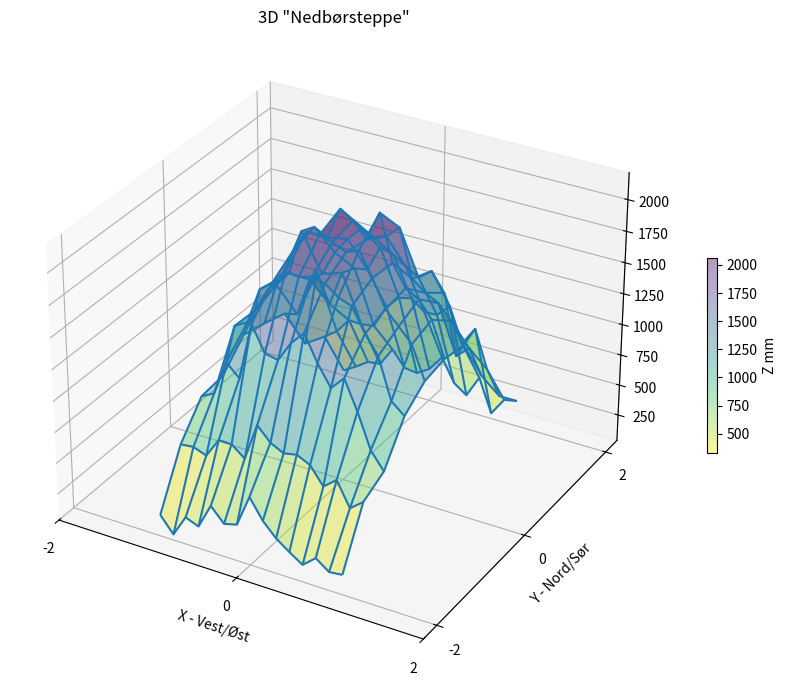

Write Python code to recreate this figure.
import random

import numpy as np
import matplotlib.pyplot as plt
#Eksempel som viser grafisk to input (uavhengige) og en output (avhengig)
# Create meshgrid data
x = np.linspace(-1, 1, 15)
y = np.linspace(-2, 2, 10)
X, Y = np.meshgrid(x, y)

# Define Z as a function of X and Y
Z = np.cos(X)*np.cos(Y*0.7) * random.randrange(2000, 2500)

# Parameters for Gaussian noise
mean = 0
std_dev = 100  # Small standard deviation

# Generate noise of the same shape
noise = np.random.normal(mean, std_dev, Z.shape)

# Add noise to the existing array
Z = Z + noise

# Plot 3D surface with color gradient based on Z value
fig = plt.figure(figsize=(10, 7))
ax = fig.add_subplot(111, projection='3d')

# Use a colormap to show the gradient
ax.grid(True)
surf = ax.plot_surface(X, Y, Z, cmap='viridis_r', edgecolor='none', alpha=0.4)
# Plot a basic wireframe.
ax.plot_wireframe(X, Y, Z, rstride=1, cstride=1)
# Axis labels and title

ax.set_xlabel('X - Vest/Øst')
ax.set_ylabel('Y - Nord/Sør')

ax.set_title('3D "Nedbørsteppe"')
ax.set_xticks([-2,0,2])
ax.set_yticks([-2,0,2])
# Add a color bar to show the mapping of colors to Z values
fig.colorbar(surf, ax=ax, shrink=0.3, aspect=20, label='Z mm')

plt.tight_layout()
plt.show()